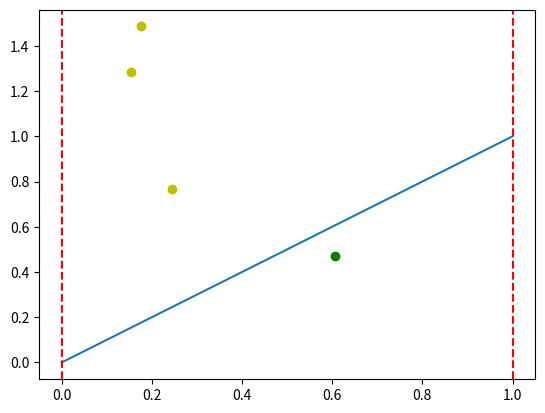

This chart was generated by the following Python code:
import random
import numpy as np
import matplotlib.pyplot as plt

# prostokatne
def prostokat(x, y):
    return x*y

def f(x):
    return x

def findMax(x1, x2):
    if x1 > x2:
        return x1
    else:
        return x2

def calkaProsto(start,end, liczbaPodzialow,function):
    wynik = []
    for i in range(0, end +1):
        wynik.append(function(i))   

    plt.plot(wynik)
    plt.axvline(start, color='red', ls='-')
    plt.axvline(end, color='red', ls='-')

    podzialy = [end, start]
    for i in range(liczbaPodzialow):
        podzialy.sort()
        for j in range(len(podzialy)-1):
            x = (podzialy[j] + podzialy[j+1])/2
            podzialy.append(x)
        podzialy.sort()
    sumaPola = 0
    for i in range(len(podzialy)-1):
        sumaPola += prostokat(podzialy[i+1]-podzialy[i], findMax(f(podzialy[i]), f(podzialy[i+1])))
    for i in range( len(podzialy)-1):
        plt.vlines(x=podzialy[i], ymin=0, ymax=f(podzialy[i+1]), colors='green')

    for i in range(1, len(podzialy)):
        plt.hlines(function(podzialy[i]), podzialy[i-1], podzialy[i],colors='green')

    tabelaZy = []
    plt.show()
    return sumaPola


def makeADot(xk, xp, maxVal):
    x = random.uniform(xk, xp)
    y = random.uniform(0, maxVal)
    return (x,y)


def monteCarlo(start, end,kropki, function):

    funkcja = []
    for i in range(0, end+1):
        funkcja.append(function(i))   
    plt.plot(funkcja)
    plt.axvline(start, color='red', ls='--')
    plt.axvline(end, color='red', ls='--')
    maxVal = -float('inf')
    for i in range(start, end+1):
        if(f(i) > maxVal):
            maxVal = function(i)
    under = 0
    for i in range(kropki):
        dot = makeADot(start, end, maxVal*2)
        if(dot[1] < function(dot[0])):
            under += 1
            plt.plot(dot[0], dot[1], 'ro', color='g')
        else:
            plt.plot(dot[0], dot[1], 'ro', color='y')
    pole = prostokat(end-start, maxVal*2)
    plt.show()
    wynik = pole * (under/kropki)
    print(wynik)


        

print(monteCarlo(0,1,4,f))
# print(calkaProsto(0,1,14,f))